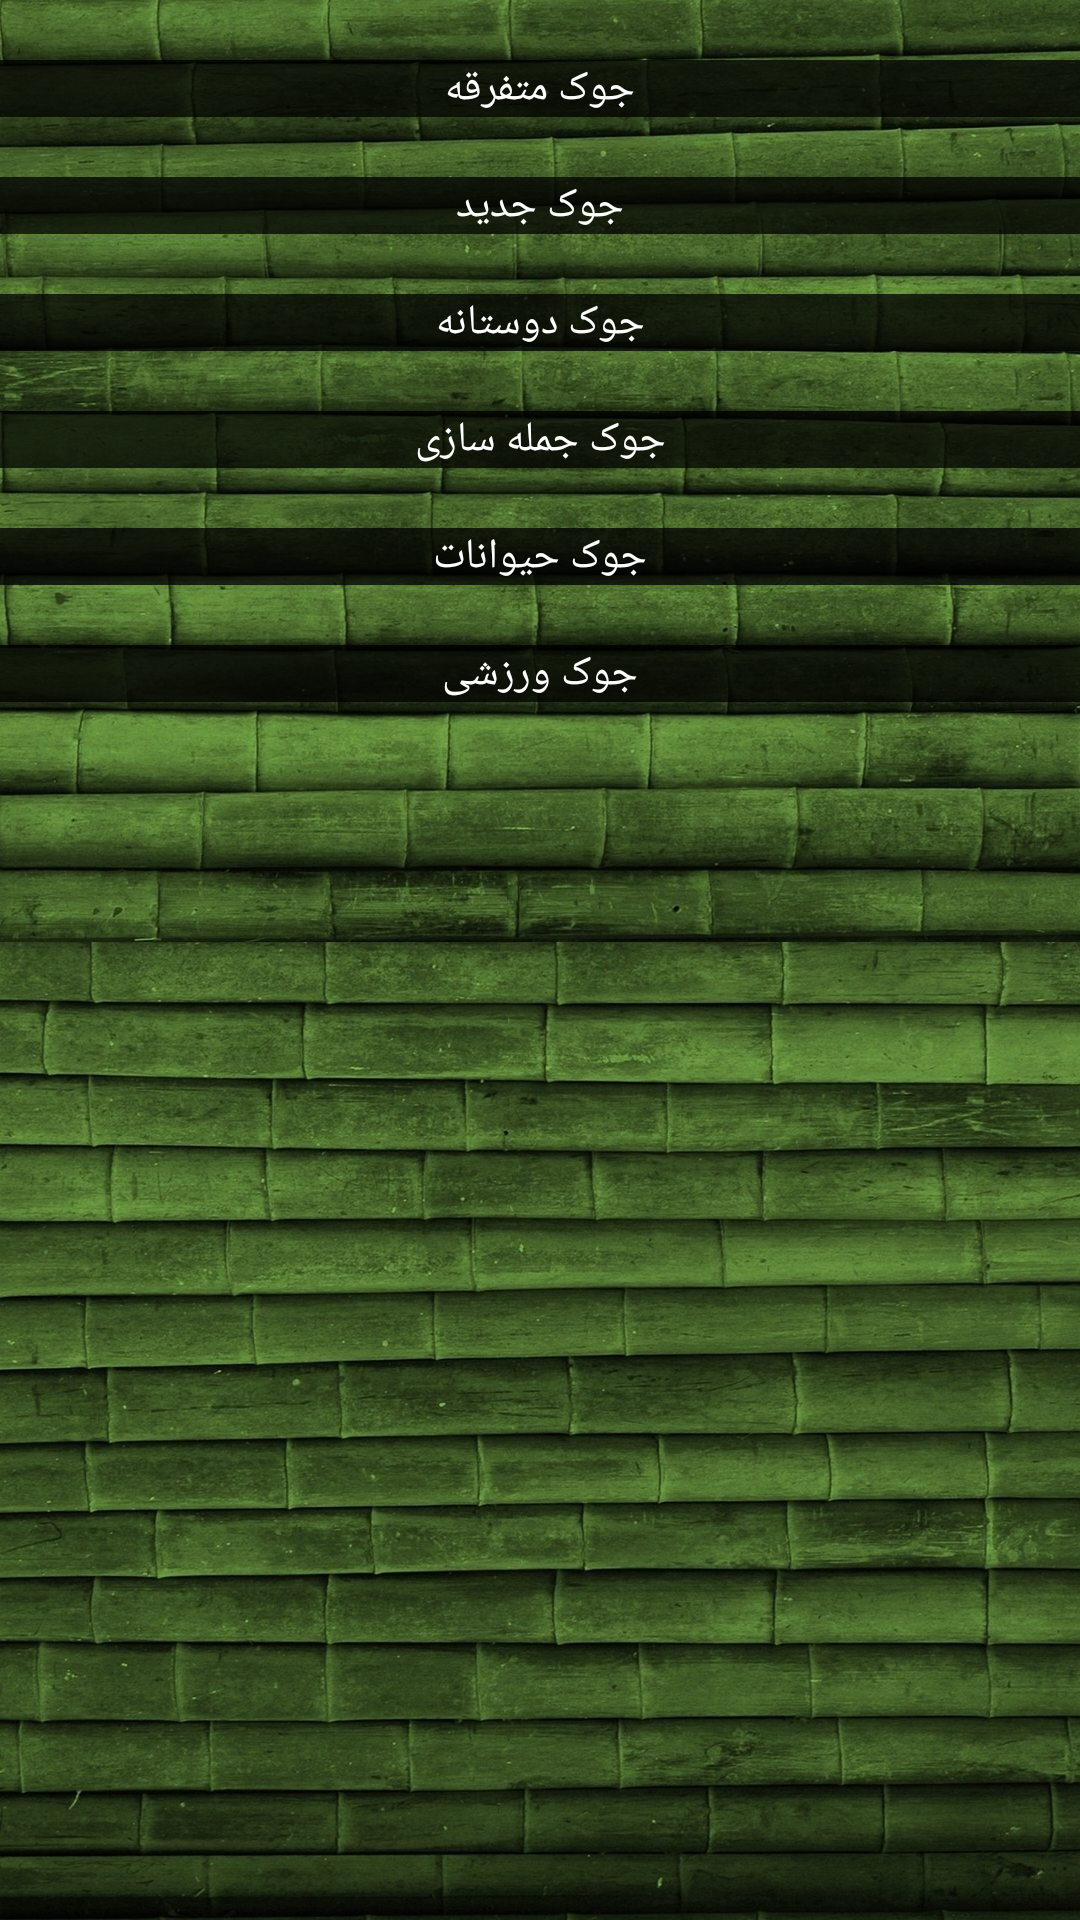

Layout XML and referenced resources for this Android screen:
<!-- AndroidManifest.xml: application theme AppTheme -->
<!-- res/layout/joek_layout.xml -->
<?xml version="1.0" encoding="utf-8"?>
<LinearLayout xmlns:android="http://schemas.android.com/apk/res/android"
    android:id="@+id/LinearLayout1"
    android:layout_width="match_parent"
    android:layout_height="match_parent"
    android:background="@drawable/a12"
    android:orientation="vertical"
    android:paddingBottom="@dimen/activity_vertical_margin"
    android:paddingLeft="@dimen/activity_horizontal_margin"
    android:paddingRight="@dimen/activity_horizontal_margin"
    android:paddingTop="@dimen/activity_vertical_margin" >

    <ScrollView
        android:id="@+id/scrollView1"
        android:layout_width="match_parent"
        android:layout_height="wrap_content" >

        <LinearLayout
            android:layout_width="match_parent"
            android:layout_height="match_parent"
            android:orientation="vertical" >

            <Button
                android:id="@+id/btndef"
                style="@style/color_white"
                android:layout_width="match_parent"
                android:layout_height="wrap_content"
                android:layout_marginTop="20dp"
                android:background="@drawable/buttons"
                android:text="جوک متفرقه" />

            <Button
                android:id="@+id/btnnew"
                style="@style/color_white"
                android:layout_width="match_parent"
                android:layout_height="wrap_content"
                android:layout_marginTop="20dp"
                android:background="@drawable/buttons"
                android:text="جوک جدید" />

            <Button
                android:id="@+id/btnfriendly"
                style="@style/color_white"
                android:layout_width="match_parent"
                android:layout_height="wrap_content"
                android:layout_marginTop="20dp"
                android:background="@drawable/buttons"
                android:text="جوک دوستانه" />

            <Button
                android:id="@+id/btnjomle"
                style="@style/color_white"
                android:layout_width="match_parent"
                android:layout_height="wrap_content"
                android:layout_marginTop="20dp"
                android:background="@drawable/buttons"
                android:text="جوک جمله سازی" />

            <Button
                android:id="@+id/btnanimal"
                style="@style/color_white"
                android:layout_width="match_parent"
                android:layout_height="wrap_content"
                android:layout_marginTop="20dp"
                android:background="@drawable/buttons"
                android:text="جوک حیوانات" />

            <Button
                android:id="@+id/btnsport"
                style="@style/color_white"
                android:layout_width="match_parent"
                android:layout_height="wrap_content"
                android:layout_marginTop="20dp"
                android:background="@drawable/buttons"
                android:text="جوک ورزشی" />
        </LinearLayout>
    </ScrollView>

</LinearLayout>
<!-- resources referenced by this layout -->
<resources>
  <!-- drawable a12: jpg bitmap (drawable-hdpi, 106795 bytes) -->
  <!-- drawable buttons (drawable) -->
  <?xml version="1.0" encoding="utf-8"?>
  <layer-list xmlns:android="http://schemas.android.com/apk/res/android" >
         <item >
          <bitmap android:src="@drawable/black_transparent" />
      </item>
      <item >
          <shape >
              <corners android:radius="25dp"/>
          </shape>
      </item>
  </layer-list>
  <style name="color_white">
      <item name="android:textColor">#ffffff</item>
  </style>
  <style name="AppTheme" parent="AppBaseTheme">
          
      </style>
  <!-- drawable black_transparent: png bitmap (drawable, 17708 bytes) -->
  <style name="AppBaseTheme" parent="android:Theme.Light">
          
      </style>
</resources>
